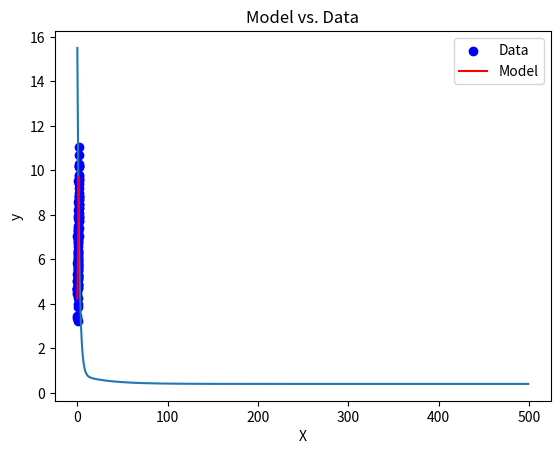

This chart was generated by the following Python code:
#basic gradient descent

import numpy as np
import matplotlib.pyplot as plt

np.random.seed(42)
x = 2 * np.random.rand(100,1) #inputs
y= 4 + 3* x + np.random.randn(100,1) #y=b+wxi !!

b = np.random.randn(1)
w = np.random.randn(1)

learning_Rate = 0.1
iteration = 500
m = len(x)

cost_Func=[]

for i in range(iteration):

    y_prediction = b + w*x #model func

    cost = (1 / (2 * m)) * np.sum((y_prediction - y) ** 2) #cost func for gradient descent /MSE
    cost_Func.append(cost)

    #q0 = b , q1 = w

    q0 = (1 / m) * np.sum(y_prediction - y) #gradient b
    q1 = (1 / m) * np.sum((y_prediction - y) * x) # gradient w

    #update rule

    b -= learning_Rate * q0
    w -= learning_Rate * q1


print(f" bias (b): {b[0]:.4f}")
print(f" weight (w): {w[0]:.4f}")

plt.plot(range(iteration), cost_Func)
plt.xlabel('iteration')
plt.ylabel('cost')
plt.title('decreasing cost function')
plt.show()

sorted_indices = np.argsort(x.flatten())
x_sorted = x[sorted_indices]
y_sorted = y[sorted_indices]
y_pred_sorted = (w * x + b)[sorted_indices]

plt.scatter(x_sorted, y_sorted, color='blue', label='Data')
plt.plot(x_sorted, y_pred_sorted, color='red', label='Model')
plt.xlabel('X')
plt.ylabel('y')
plt.legend()
plt.title('Model vs. Data')
plt.show()
